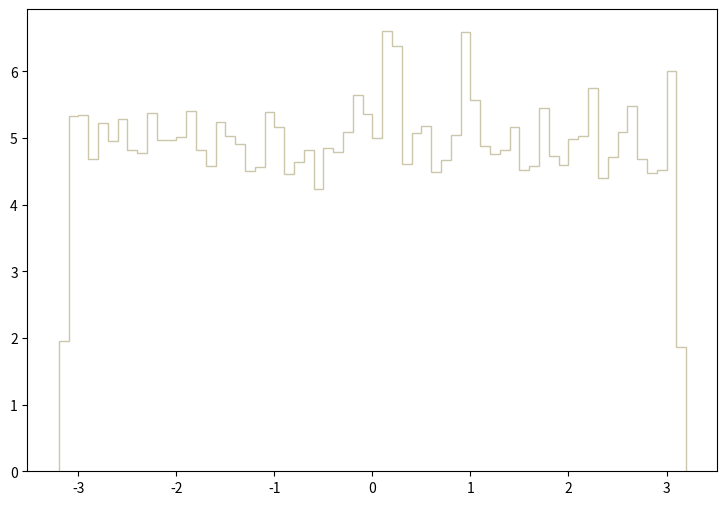

Source code (Python): (Note: this script raises an exception after producing the figure.)
def selection_2():

    # Library import
    import numpy
    import matplotlib
    import matplotlib.pyplot   as plt
    import matplotlib.gridspec as gridspec

    # Library version
    matplotlib_version = matplotlib.__version__
    numpy_version      = numpy.__version__

    # Histo binning
    xBinning = numpy.linspace(-3.2,3.2,65,endpoint=True)

    # Creating data sequence: middle of each bin
    xData = numpy.array([-3.15,-3.05,-2.95,-2.85,-2.75,-2.65,-2.55,-2.45,-2.35,-2.25,-2.15,-2.05,-1.95,-1.85,-1.75,-1.65,-1.55,-1.45,-1.35,-1.25,-1.15,-1.05,-0.95,-0.85,-0.75,-0.65,-0.55,-0.45,-0.35,-0.25,-0.15,-0.05,0.05,0.15,0.25,0.35,0.45,0.55,0.65,0.75,0.85,0.95,1.05,1.15,1.25,1.35,1.45,1.55,1.65,1.75,1.85,1.95,2.05,2.15,2.25,2.35,2.45,2.55,2.65,2.75,2.85,2.95,3.05,3.15])

    # Creating weights for histo: y3_PHI_0
    y3_PHI_0_weights = numpy.array([0.615622341307,1.40637826592,1.37984266845,1.42406866423,1.44883506187,1.34269307199,1.4169922649,1.3939950671,1.39576386693,1.40814706575,1.332079073,1.48598465833,1.37630466878,1.42937546372,1.42053026457,1.40637826592,1.3037746757,1.30731267536,1.32323387384,1.40991626558,1.46652506018,1.42760666389,1.43998986271,1.3939950671,1.44529666221,1.45591106119,1.2701630789,1.34269307199,1.3656906698,1.43998986271,1.41522346507,1.478908259,1.40107106642,1.44352786237,1.35684547064,1.44883506187,1.44352786237,1.45944906086,1.37984266845,1.46121826069,1.3037746757,1.37453586895,1.37807386862,1.38691906777,1.37984266845,1.35507627081,1.41168546541,1.4222994644,1.28962227705,1.35861427047,1.4169922649,1.39222586727,1.39222586727,1.44706586204,1.3886878676,1.38338066811,1.38514986794,1.40460906609,1.45767986103,1.2984674762,1.44706586204,1.37276666912,1.43822066288,0.622698340632])

    # Creating weights for histo: y3_PHI_1
    y3_PHI_1_weights = numpy.array([0.34833213703,0.908274641237,0.927556740425,0.856985072739,0.850546248887,0.83455230636,0.832391243631,0.81105959207,0.853850392697,0.844158983586,0.862339568279,0.823886080901,0.827090704715,0.864468257034,0.827071120459,0.780088089951,0.820700641664,0.829165836524,0.824931640379,0.797229110345,0.899709926381,0.867688068638,0.824889674116,0.83461065945,0.831372462625,0.804629960828,0.80357480906,0.835696186799,0.860231263138,0.784322286095,0.847364806437,0.865576965747,0.862305595589,0.855919929004,0.820719826242,0.816391305924,0.755455891687,0.840984735353,0.817497616565,0.861294808158,0.802484085889,0.842069063666,0.872999798558,0.828161843631,0.875145673496,0.789625622762,0.821753395359,0.852737687197,0.796069242759,0.855868770131,0.863357150248,0.871931457393,0.884781127589,0.840989931176,0.881571307952,0.847336429249,0.855940712297,0.821747400179,0.863389923902,0.886948984856,0.822836124957,0.861266031291,0.881548925944,0.33125314677])

    # Creating weights for histo: y3_PHI_2
    y3_PHI_2_weights = numpy.array([0.259034460917,0.547236528693,0.518763321997,0.54237532755,0.534736125753,0.506262919057,0.540986127223,0.549319729183,0.565292532939,0.545152928203,0.534736125753,0.522930122977,0.530569324773,0.51737452167,0.552097729836,0.500707317751,0.567375733429,0.522930122977,0.51945772216,0.543764127876,0.547930928856,0.538902926733,0.54237532755,0.534736125753,0.571542534409,0.527096923957,0.5319581251,0.552097729836,0.561125731959,0.570153734082,0.552792129999,0.532652525263,0.534736125753,0.556958930979,0.54029172706,0.530569324773,0.567375733429,0.512513320527,0.556264530816,0.563208932449,0.547236528693,0.530569324773,0.53404172559,0.538902926733,0.510429720037,0.5319581251,0.546541728529,0.568070133592,0.554180930326,0.546541728529,0.528485724283,0.52570812363,0.53612492608,0.575709335389,0.574320535062,0.555569730653,0.554180930326,0.558347731306,0.53612492608,0.5319581251,0.545152928203,0.568764533756,0.589598538655,0.212505489975])

    # Creating weights for histo: y3_PHI_3
    y3_PHI_3_weights = numpy.array([0.158842127065,0.374108750848,0.389755915485,0.372686310427,0.388333435063,0.400661318716,0.379324472394,0.39544575717,0.335702179468,0.365099828179,0.376479551551,0.372212150286,0.367944749022,0.388807595204,0.368893069303,0.348030223121,0.384540193939,0.365573988319,0.376953711691,0.386436834501,0.368418909162,0.381695273096,0.368893069303,0.345659422419,0.397342397732,0.383117713518,0.376953711691,0.357513305931,0.385962674361,0.364151507898,0.371737990146,0.36604810846,0.351349304105,0.367944749022,0.388333435063,0.3665222686,0.345185262278,0.367470588881,0.37600539141,0.357039185791,0.35656502565,0.370315509724,0.365573988319,0.342340341435,0.357987466072,0.378850312253,0.360358266774,0.362729027476,0.360832426914,0.359409946493,0.360358266774,0.383591873658,0.364151507898,0.389281755344,0.387385114782,0.380746952815,0.366996428741,0.373160470567,0.35656502565,0.371263830005,0.366996428741,0.376953711691,0.349926823683,0.153626405519])

    # Creating weights for histo: y3_PHI_4
    y3_PHI_4_weights = numpy.array([0.0,0.0,0.0,0.0,0.0,0.0,0.0,0.0,0.0,0.0,0.0,0.0,0.0,0.0,0.0,0.0,0.0,0.0,0.0,0.0,0.0,0.0,0.0,0.0,0.0,0.0,0.0,0.0,0.0,0.0,0.0,0.0,0.0,0.0,0.0,0.0,0.0,0.0,0.0,0.0,0.0,0.0,0.0,0.0,0.0,0.0,0.0,0.0,0.0,0.0,0.0,0.0,0.0,0.0,0.0,0.0,0.0,0.0,0.0,0.0,0.0,0.0,0.0,0.0])

    # Creating weights for histo: y3_PHI_5
    y3_PHI_5_weights = numpy.array([0.0,0.0,0.0,0.0,0.0,0.0,0.0,0.0,0.0,0.0,0.0,0.0,0.0,0.0,0.0,0.0,0.0,0.0,0.0,0.0,0.0,0.0,0.0,0.0,0.0,0.0,0.0,0.0,0.0,0.0,0.0,0.0,0.0,1.0529581672,1.05462838872,0.0,0.0,0.0,0.0,0.0,0.0,1.0521138287,0.0,0.0,0.0,0.0,0.0,0.0,0.0,0.0,0.0,0.0,0.0,0.0,0.0,0.0,0.0,0.0,0.0,0.0,0.0,0.0,0.0,0.0])

    # Creating weights for histo: y3_PHI_6
    y3_PHI_6_weights = numpy.array([0.0,0.461149073386,0.691021577308,0.0,0.69070840998,0.459442983893,0.460150011971,0.230350862212,0.230559781324,0.691836196616,0.461210554089,0.230350862212,0.691508427621,0.691199487091,0.460092373813,0.230010873928,0.691579130428,0.460998061411,0.690321850063,0.0,0.0,0.691930338941,0.461195568167,0.0,0.0,0.230610349202,0.0,0.230742916967,0.229973216998,0.230010873928,1.15113700638,0.690481315635,0.460598821099,1.15171992029,0.920955561933,0.0,0.461149073386,0.230350862212,0.0,0.0,0.461072991017,1.14958961395,1.15140828998,0.229943168304,0.23035543484,0.230176948675,0.691073067396,0.0,0.23041895209,0.921971914795,0.461299701107,0.0,0.460429364913,0.230742916967,0.690877097657,0.0,0.230104824126,0.460354051053,0.69136394797,0.230829220503,0.0,0.0,1.38220953677,0.0])

    # Creating weights for histo: y3_PHI_7
    y3_PHI_7_weights = numpy.array([0.193853036379,0.664609766734,0.553602958924,0.664842894302,0.443094720964,0.553663356661,0.720191456876,0.553644506412,0.498396350265,0.637051087483,0.526156996469,0.664741718476,0.470520294375,0.664618230111,0.360086764952,0.498513298749,0.526281254232,0.63666100274,0.387844256624,0.553634504239,0.443116264106,0.636684854075,0.664975230744,0.49835403338,0.553710289933,0.609275438021,0.443264757903,0.553713752224,0.581789851573,0.775610804059,0.470699948788,0.581328597522,0.553613345796,0.443009702494,0.526373966681,0.581320518844,0.664765954511,0.775479621714,0.553747990431,0.498253626952,0.664590531786,0.525974264464,0.387584584828,0.692332712439,0.4984575174,0.581421309971,0.553657586176,0.470800355216,0.526353962335,0.581448238898,0.2768686479,0.554131535292,0.581193568188,0.66460361155,0.913758123351,0.387873109046,0.415472951085,0.498654483266,0.747946332595,0.47090230044,0.442698865736,0.497875852575,0.470526834257,0.221411061641])

    # Creating weights for histo: y3_PHI_8
    y3_PHI_8_weights = numpy.array([0.110890437807,0.352702061311,0.332502368217,0.282323397091,0.322643226108,0.251978253168,0.413463046414,0.342859364658,0.332794806056,0.292479771101,0.31248436404,0.312549417653,0.201740721653,0.292366958912,0.27211137554,0.322640677366,0.292351059615,0.322562455251,0.242063160097,0.252067095043,0.272269336879,0.29237545472,0.292527468993,0.272305686799,0.262182810545,0.242004660392,0.241963030934,0.413321591216,0.251995184099,0.322614886521,0.322642862002,0.30246598622,0.282108149734,0.221734270041,0.27218183006,0.282353132418,0.32251463599,0.383314519756,0.23183554267,0.373080227052,0.312723217605,0.201664502121,0.242002172334,0.262051307579,0.332671495475,0.342765182562,0.25210326291,0.31264402454,0.25191957141,0.292309915632,0.29238091631,0.332773627221,0.241906715866,0.302534195419,0.352839207922,0.312599300181,0.352745025825,0.383233991635,0.372895625287,0.342721550521,0.332709969347,0.302448933921,0.312511732677,0.0806136851364])

    # Creating weights for histo: y3_PHI_9
    y3_PHI_9_weights = numpy.array([0.0763521031197,0.203746964765,0.178262675218,0.195226833859,0.198105172754,0.186738521619,0.16407762894,0.186697969171,0.183903813157,0.186722054401,0.172578176169,0.169713034133,0.186747101502,0.178268523389,0.206593946691,0.132964628816,0.217755180823,0.181086072086,0.183892270715,0.198051038698,0.186747678624,0.164047503165,0.192403052243,0.183904851977,0.18669315982,0.200894827215,0.172572251048,0.175465056471,0.18667315292,0.172611302979,0.147113124025,0.172590834381,0.212225081181,0.178229048235,0.169747661461,0.186688311994,0.169721998764,0.209367826481,0.161273007778,0.166932267353,0.203646507041,0.178294609309,0.212149747506,0.203671592616,0.195219831444,0.186718553194,0.155612978708,0.166879249067,0.166941078084,0.215054287745,0.164092903439,0.20083365227,0.147123396799,0.212163713861,0.169764205629,0.172589757086,0.200831074458,0.161244882693,0.149935597498,0.183933785033,0.147106083135,0.169739427852,0.22070946899,0.0706968834])

    # Creating weights for histo: y3_PHI_10
    y3_PHI_10_weights = numpy.array([0.0137181171984,0.0350020548501,0.0289164717638,0.0243864300027,0.0350233001846,0.033506113896,0.0320098539074,0.0335043178499,0.0243703010363,0.0395808852575,0.033485565711,0.0411422046519,0.0350891276364,0.0365748122221,0.0198235513202,0.0228657815989,0.0319396899496,0.0442523065665,0.0259189181311,0.0228786847721,0.0274004198201,0.0243887341407,0.0273676419793,0.0289214227066,0.0334287303056,0.042624746157,0.0198169933888,0.036575568452,0.0319776668711,0.0258622954155,0.0380779255444,0.0319285946386,0.0350024093329,0.0319759771699,0.0274243237754,0.027420696235,0.0289679781114,0.0289711920886,0.0274222559592,0.0289285596265,0.0258888579916,0.0395920278328,0.0274170923267,0.0380435643472,0.0243418833336,0.0183313678835,0.0243369796552,0.0259190835564,0.0365291430243,0.0335481555534,0.0167683469718,0.0305391166788,0.0259779985941,0.0395868642004,0.0335063384017,0.0243848466462,0.0396557638363,0.0381293137311,0.0318960294874,0.0289543896049,0.0259133527515,0.0244052648542,0.0288735793477,0.0197897218471])

    # Creating weights for histo: y3_PHI_11
    y3_PHI_11_weights = numpy.array([0.00415460456287,0.00902685107053,0.00830530008591,0.00848645616059,0.00866628354684,0.00866422696825,0.00722127904984,0.0092084038261,0.00848842030868,0.00668210499273,0.00668232451516,0.00794778276868,0.00776204753305,0.00758539744518,0.00902882292117,0.00686314552928,0.00884715847875,0.00974965371816,0.00794339617126,0.00830922067956,0.00704535300087,0.00884768225158,0.00650010548975,0.00721934186064,0.00685957540127,0.00668057603823,0.00613962269402,0.006498900042,0.00685817738998,0.0081278912977,0.00794697785308,0.00613815921113,0.00830448361651,0.00685937513519,0.00722040866264,0.00920588509501,0.00866730798487,0.00668082637083,0.00903053673666,0.00776748167611,0.00830669424593,0.00794466323935,0.00794388143138,0.00650053683208,0.00866998076679,0.00722396723684,0.00830559278249,0.00884601465133,0.00812420948284,0.00740056340692,0.00613923756694,0.00812771799051,0.00848634447373,0.00758412652583,0.00794741304668,0.00920755654653,0.00577598185625,0.0099289958443,0.006679420657,0.00866757372255,0.00830543488039,0.00794229855909,0.00722257692809,0.00252670860858])

    # Creating weights for histo: y3_PHI_12
    y3_PHI_12_weights = numpy.array([0.0,0.0,0.0121240822392,0.0,0.0,0.0,0.0,0.0,0.0,0.0,0.0,0.0,0.0,0.0,0.0,0.0,0.0,0.0,0.0,0.0,0.0,0.0,0.0,0.0,0.0,0.0,0.0,0.0,0.012170493784,0.0,0.0,0.0121753353338,0.0,0.0,0.0,0.0,0.0,0.0,0.0,0.0,0.0,0.0,0.0,0.0,0.0,0.0,0.0,0.0,0.0,0.0,0.0,0.0,0.0,0.0,0.0,0.0,0.0,0.0,0.0121313846429,0.0,0.0,0.0,0.0,0.0])

    # Creating weights for histo: y3_PHI_13
    y3_PHI_13_weights = numpy.array([0.0100532490873,0.0300951759264,0.0100532490873,0.0,0.0,0.0402072404221,0.0100187052616,0.0301548136101,0.020069144564,0.0301576895076,0.0301620033537,0.0100309732782,0.0200612482421,0.0,0.0200599135943,0.0,0.0401530735548,0.0200979572549,0.0300918165807,0.0301138816559,0.0200670124331,0.0100696698006,0.0100602900776,0.0100324442832,0.040238875294,0.0201002505352,0.0100187052616,0.0501717250999,0.0100329194674,0.0300870275503,0.0201006430787,0.0,0.0100457329128,0.0301051423986,0.0,0.0100340929658,0.0200736526159,0.0301062497844,0.0201025934,0.0100187052616,0.0100340929658,0.0200731732996,0.060241456881,0.0200748219822,0.0300982790859,0.0200996265977,0.0401535570031,0.0,0.0100340929658,0.0,0.0,0.010015362444,0.0200870982629,0.0200455754274,0.0200864619292,0.0100299567972,0.0200840157636,0.0100309732782,0.0100340929658,0.0,0.0300997129026,0.0301702674269,0.020078863114,0.0100324442832])

    # Creating weights for histo: y3_PHI_14
    y3_PHI_14_weights = numpy.array([0.065957788021,0.132061100916,0.126500360668,0.110037158518,0.104549627601,0.14305887308,0.104460451973,0.0935357266329,0.104522854599,0.104367173048,0.126481997396,0.110068847351,0.0825098814125,0.110046543287,0.0990558401707,0.0879956653807,0.14852117481,0.121007710786,0.0880366577307,0.0769747359921,0.0989970939487,0.131998170143,0.126459165185,0.115576772876,0.115499338367,0.093531379575,0.126485450666,0.0770109343903,0.0880088284346,0.143059401227,0.087953088589,0.110019323392,0.0935194353224,0.0715355914865,0.0935425519201,0.143085524201,0.0769745734853,0.115469030842,0.137468922228,0.137454255986,0.121054350249,0.0880390547065,0.110003478975,0.120932185733,0.109985034449,0.13750853327,0.0660089776751,0.104471502438,0.11002033906,0.0715331132572,0.109953142482,0.0604229676143,0.0990091194547,0.109886799065,0.104501525577,0.104575181801,0.0825125627753,0.154032797366,0.0439766661747,0.115565641158,0.104511438494,0.0880189038586,0.088041370429,0.0549764290476])

    # Creating weights for histo: y3_PHI_15
    y3_PHI_15_weights = numpy.array([0.0503273166791,0.11151153086,0.0976877071998,0.0996806622865,0.103629816566,0.104618017019,0.119407755115,0.0888083329203,0.124347875558,0.125325053251,0.106535095434,0.108582402748,0.11348131811,0.125332308231,0.113483081751,0.13321815105,0.0986985944966,0.104601302506,0.104606954176,0.109533446479,0.11643521737,0.112504501162,0.125330023513,0.130246815788,0.09471524962,0.103609975598,0.127319290986,0.117435602983,0.122386946599,0.120418161419,0.10263271774,0.0996842296525,0.104602825651,0.092750993792,0.10855951549,0.107545221158,0.113504205368,0.124311720905,0.115414429631,0.104599097954,0.117424981051,0.0987013602073,0.116461872408,0.118398992205,0.11153269456,0.131257903498,0.133253143303,0.117461255952,0.139152885188,0.10067046605,0.135189942438,0.126294775549,0.128298152155,0.0878401337666,0.121393936215,0.106565037258,0.106585719964,0.11447629255,0.100685978079,0.105592509166,0.0996780569069,0.126305036737,0.113487811517,0.0493425232613])

    # Creating weights for histo: y3_PHI_16
    y3_PHI_16_weights = numpy.array([0.0249625921871,0.05268620376,0.0539377716702,0.0547013317226,0.0544553472748,0.0589838937518,0.0519336866009,0.06529206649,0.0554524485148,0.0587287068929,0.0524385788824,0.0615147568367,0.0589829335002,0.0524388989663,0.057464895775,0.0645211044983,0.0615026736709,0.0569728868689,0.0652826240161,0.0635172814972,0.0597496543807,0.0599951987132,0.0536931075683,0.0564557913902,0.058986894538,0.0592422814492,0.0597447330913,0.059994438514,0.0572140700588,0.0554579299509,0.0630200712283,0.0592442019524,0.0534377606676,0.0539431730854,0.0544475052201,0.05948602531,0.058223614559,0.0536968285432,0.0579787504047,0.050668635158,0.0612572493698,0.0690630944975,0.0604958498835,0.0541991601539,0.0579793105514,0.0617517389259,0.0572225522811,0.0620128873466,0.0569694059569,0.0617532193137,0.0607629598662,0.0549525175331,0.0587293870711,0.0605114139613,0.0632688964204,0.0592435617847,0.0610069838004,0.0587318677211,0.0569636444474,0.0569643246256,0.0577314856214,0.0599914777383,0.0564655939584,0.0219307658501])

    # Creating weights for histo: y3_PHI_17
    y3_PHI_17_weights = numpy.array([0.015741430146,0.0352230029873,0.0297757233396,0.0352209934265,0.0320624336423,0.0292150858514,0.030621598497,0.0340673855156,0.0383719648688,0.0377784345685,0.0312055508903,0.0326431867348,0.0332113325822,0.0380877969659,0.0329294341833,0.033788986352,0.035491114399,0.0343606614282,0.0314900987103,0.0392450540794,0.03521008581,0.0352236528453,0.026924566381,0.0409488417637,0.0323463815933,0.0335033487702,0.0360697879459,0.0318020205484,0.0346362012166,0.0357886293853,0.0343779176573,0.0354803067607,0.0312219273117,0.0334934909243,0.0300431948911,0.030049963412,0.032358848869,0.0346670944658,0.0394866712806,0.0337930954541,0.036074166989,0.034915640153,0.0320575946997,0.0352248525832,0.0349412845491,0.0375122727308,0.0369437069751,0.0329201762064,0.0329238554024,0.0328964513908,0.0360705977689,0.0343441850287,0.0326393275781,0.040362039993,0.0360693980311,0.0372179670431,0.0331984054071,0.0329490299012,0.0337898861554,0.0380769993254,0.0352287617289,0.0309038568172,0.0337754992992,0.0140254151336])

    # Creating weights for histo: y3_PHI_18
    y3_PHI_18_weights = numpy.array([0.00228779580689,0.00624197372994,0.00591496859669,0.00597940149536,0.00609137744089,0.00580785005519,0.0059405674093,0.00576517279442,0.00688949209062,0.00628373734613,0.00649678836758,0.00645895593774,0.00608679245383,0.00526543015945,0.00597969067645,0.00548272250349,0.00628471385617,0.00559469844902,0.00690884207716,0.00557360918493,0.00682394018688,0.00596037002711,0.0063451066017,0.00544155401359,0.00604292074944,0.00582823103517,0.00615578519338,0.00637233153404,0.00619829062191,0.0057022444756,0.00527118444395,0.0064772539757,0.00680245696595,0.00615198392897,0.00619893184954,0.00611231582789,0.00619914140105,0.00548346431584,0.0064761726899,0.00649821750888,0.00591430222289,0.00597821962484,0.00682353365695,0.00654515285636,0.00606861176472,0.00639051222315,0.00604705729627,0.0060670149822,0.00578876829458,0.00626129018825,0.00645727952565,0.00604762727638,0.00619754461853,0.00598324886111,0.00650120990446,0.00617384015159,0.00654491396764,0.00600360888594,0.00615096969965,0.00610950783764,0.0065445619211,0.0058318395122,0.0061099311317,0.0025485839199])

    # Creating weights for histo: y3_PHI_19
    y3_PHI_19_weights = numpy.array([0.000681220036427,0.00153305889587,0.00121939172466,0.00158088692706,0.0012754683239,0.00136074209161,0.00159051966244,0.00152912471208,0.00172787153826,0.00158908648488,0.00164409971093,0.00147423118978,0.00136199214917,0.00187228385564,0.0014095405251,0.00121863147223,0.00150404930286,0.00159041273106,0.00172935224088,0.00172925719076,0.00130255894414,0.00144727497635,0.00175763262126,0.00113409657067,0.00164506951916,0.00201282882136,0.00127655219227,0.00136118704497,0.00130490876127,0.00169756243192,0.00136188388115,0.00164210365845,0.00156197789423,0.001475074017,0.00172671905558,0.00175702073613,0.00203953047869,0.00198123802358,0.00156322542703,0.00144633308909,0.00104833210673,0.0016449581323,0.0014714111716,0.00147508545272,0.00173193938627,0.00187125612624,0.00173247255803,0.00181557012359,0.00152944550623,0.00167093503249,0.00161586240012,0.00130596248093,0.0013604695651,0.00178247337551,0.0012463865522,0.00127747506951,0.0016160970551,0.00172663143125,0.00209630064676,0.0017575850962,0.00167625189846,0.00142125411548,0.00141623353855,0.000823645657832])

    # Creating a new Canvas
    fig   = plt.figure(figsize=(12,6),dpi=80)
    frame = gridspec.GridSpec(1,1,right=0.7)
    pad   = fig.add_subplot(frame[0])

    # Creating a new Stack
    pad.hist(x=xData, bins=xBinning, weights=y3_PHI_0_weights+y3_PHI_1_weights+y3_PHI_2_weights+y3_PHI_3_weights+y3_PHI_4_weights+y3_PHI_5_weights+y3_PHI_6_weights+y3_PHI_7_weights+y3_PHI_8_weights+y3_PHI_9_weights+y3_PHI_10_weights+y3_PHI_11_weights+y3_PHI_12_weights+y3_PHI_13_weights+y3_PHI_14_weights+y3_PHI_15_weights+y3_PHI_16_weights+y3_PHI_17_weights+y3_PHI_18_weights+y3_PHI_19_weights,\
             label="$bg\_vbf\_1600\_inf$", histtype="step", rwidth=1.0,\
             color=None, edgecolor="#ccc6aa", linewidth=1, linestyle="solid",\
             bottom=None, cumulative=False, normed=False, align="mid", orientation="vertical")

    pad.hist(x=xData, bins=xBinning, weights=y3_PHI_0_weights+y3_PHI_1_weights+y3_PHI_2_weights+y3_PHI_3_weights+y3_PHI_4_weights+y3_PHI_5_weights+y3_PHI_6_weights+y3_PHI_7_weights+y3_PHI_8_weights+y3_PHI_9_weights+y3_PHI_10_weights+y3_PHI_11_weights+y3_PHI_12_weights+y3_PHI_13_weights+y3_PHI_14_weights+y3_PHI_15_weights+y3_PHI_16_weights+y3_PHI_17_weights+y3_PHI_18_weights,\
             label="$bg\_vbf\_1200\_1600$", histtype="step", rwidth=1.0,\
             color=None, edgecolor="#c1bfa8", linewidth=1, linestyle="solid",\
             bottom=None, cumulative=False, normed=False, align="mid", orientation="vertical")

    pad.hist(x=xData, bins=xBinning, weights=y3_PHI_0_weights+y3_PHI_1_weights+y3_PHI_2_weights+y3_PHI_3_weights+y3_PHI_4_weights+y3_PHI_5_weights+y3_PHI_6_weights+y3_PHI_7_weights+y3_PHI_8_weights+y3_PHI_9_weights+y3_PHI_10_weights+y3_PHI_11_weights+y3_PHI_12_weights+y3_PHI_13_weights+y3_PHI_14_weights+y3_PHI_15_weights+y3_PHI_16_weights+y3_PHI_17_weights,\
             label="$bg\_vbf\_800\_1200$", histtype="step", rwidth=1.0,\
             color=None, edgecolor="#bab5a3", linewidth=1, linestyle="solid",\
             bottom=None, cumulative=False, normed=False, align="mid", orientation="vertical")

    pad.hist(x=xData, bins=xBinning, weights=y3_PHI_0_weights+y3_PHI_1_weights+y3_PHI_2_weights+y3_PHI_3_weights+y3_PHI_4_weights+y3_PHI_5_weights+y3_PHI_6_weights+y3_PHI_7_weights+y3_PHI_8_weights+y3_PHI_9_weights+y3_PHI_10_weights+y3_PHI_11_weights+y3_PHI_12_weights+y3_PHI_13_weights+y3_PHI_14_weights+y3_PHI_15_weights+y3_PHI_16_weights,\
             label="$bg\_vbf\_600\_800$", histtype="step", rwidth=1.0,\
             color=None, edgecolor="#b2a596", linewidth=1, linestyle="solid",\
             bottom=None, cumulative=False, normed=False, align="mid", orientation="vertical")

    pad.hist(x=xData, bins=xBinning, weights=y3_PHI_0_weights+y3_PHI_1_weights+y3_PHI_2_weights+y3_PHI_3_weights+y3_PHI_4_weights+y3_PHI_5_weights+y3_PHI_6_weights+y3_PHI_7_weights+y3_PHI_8_weights+y3_PHI_9_weights+y3_PHI_10_weights+y3_PHI_11_weights+y3_PHI_12_weights+y3_PHI_13_weights+y3_PHI_14_weights+y3_PHI_15_weights,\
             label="$bg\_vbf\_400\_600$", histtype="step", rwidth=1.0,\
             color=None, edgecolor="#b7a39b", linewidth=1, linestyle="solid",\
             bottom=None, cumulative=False, normed=False, align="mid", orientation="vertical")

    pad.hist(x=xData, bins=xBinning, weights=y3_PHI_0_weights+y3_PHI_1_weights+y3_PHI_2_weights+y3_PHI_3_weights+y3_PHI_4_weights+y3_PHI_5_weights+y3_PHI_6_weights+y3_PHI_7_weights+y3_PHI_8_weights+y3_PHI_9_weights+y3_PHI_10_weights+y3_PHI_11_weights+y3_PHI_12_weights+y3_PHI_13_weights+y3_PHI_14_weights,\
             label="$bg\_vbf\_200\_400$", histtype="step", rwidth=1.0,\
             color=None, edgecolor="#ad998c", linewidth=1, linestyle="solid",\
             bottom=None, cumulative=False, normed=False, align="mid", orientation="vertical")

    pad.hist(x=xData, bins=xBinning, weights=y3_PHI_0_weights+y3_PHI_1_weights+y3_PHI_2_weights+y3_PHI_3_weights+y3_PHI_4_weights+y3_PHI_5_weights+y3_PHI_6_weights+y3_PHI_7_weights+y3_PHI_8_weights+y3_PHI_9_weights+y3_PHI_10_weights+y3_PHI_11_weights+y3_PHI_12_weights+y3_PHI_13_weights,\
             label="$bg\_vbf\_100\_200$", histtype="step", rwidth=1.0,\
             color=None, edgecolor="#9b8e82", linewidth=1, linestyle="solid",\
             bottom=None, cumulative=False, normed=False, align="mid", orientation="vertical")

    pad.hist(x=xData, bins=xBinning, weights=y3_PHI_0_weights+y3_PHI_1_weights+y3_PHI_2_weights+y3_PHI_3_weights+y3_PHI_4_weights+y3_PHI_5_weights+y3_PHI_6_weights+y3_PHI_7_weights+y3_PHI_8_weights+y3_PHI_9_weights+y3_PHI_10_weights+y3_PHI_11_weights+y3_PHI_12_weights,\
             label="$bg\_vbf\_0\_100$", histtype="step", rwidth=1.0,\
             color=None, edgecolor="#876656", linewidth=1, linestyle="solid",\
             bottom=None, cumulative=False, normed=False, align="mid", orientation="vertical")

    pad.hist(x=xData, bins=xBinning, weights=y3_PHI_0_weights+y3_PHI_1_weights+y3_PHI_2_weights+y3_PHI_3_weights+y3_PHI_4_weights+y3_PHI_5_weights+y3_PHI_6_weights+y3_PHI_7_weights+y3_PHI_8_weights+y3_PHI_9_weights+y3_PHI_10_weights+y3_PHI_11_weights,\
             label="$bg\_dip\_1600\_inf$", histtype="step", rwidth=1.0,\
             color=None, edgecolor="#afcec6", linewidth=1, linestyle="solid",\
             bottom=None, cumulative=False, normed=False, align="mid", orientation="vertical")

    pad.hist(x=xData, bins=xBinning, weights=y3_PHI_0_weights+y3_PHI_1_weights+y3_PHI_2_weights+y3_PHI_3_weights+y3_PHI_4_weights+y3_PHI_5_weights+y3_PHI_6_weights+y3_PHI_7_weights+y3_PHI_8_weights+y3_PHI_9_weights+y3_PHI_10_weights,\
             label="$bg\_dip\_1200\_1600$", histtype="step", rwidth=1.0,\
             color=None, edgecolor="#84c1a3", linewidth=1, linestyle="solid",\
             bottom=None, cumulative=False, normed=False, align="mid", orientation="vertical")

    pad.hist(x=xData, bins=xBinning, weights=y3_PHI_0_weights+y3_PHI_1_weights+y3_PHI_2_weights+y3_PHI_3_weights+y3_PHI_4_weights+y3_PHI_5_weights+y3_PHI_6_weights+y3_PHI_7_weights+y3_PHI_8_weights+y3_PHI_9_weights,\
             label="$bg\_dip\_800\_1200$", histtype="step", rwidth=1.0,\
             color=None, edgecolor="#89a8a0", linewidth=1, linestyle="solid",\
             bottom=None, cumulative=False, normed=False, align="mid", orientation="vertical")

    pad.hist(x=xData, bins=xBinning, weights=y3_PHI_0_weights+y3_PHI_1_weights+y3_PHI_2_weights+y3_PHI_3_weights+y3_PHI_4_weights+y3_PHI_5_weights+y3_PHI_6_weights+y3_PHI_7_weights+y3_PHI_8_weights,\
             label="$bg\_dip\_600\_800$", histtype="step", rwidth=1.0,\
             color=None, edgecolor="#829e8c", linewidth=1, linestyle="solid",\
             bottom=None, cumulative=False, normed=False, align="mid", orientation="vertical")

    pad.hist(x=xData, bins=xBinning, weights=y3_PHI_0_weights+y3_PHI_1_weights+y3_PHI_2_weights+y3_PHI_3_weights+y3_PHI_4_weights+y3_PHI_5_weights+y3_PHI_6_weights+y3_PHI_7_weights,\
             label="$bg\_dip\_400\_600$", histtype="step", rwidth=1.0,\
             color=None, edgecolor="#adbcc6", linewidth=1, linestyle="solid",\
             bottom=None, cumulative=False, normed=False, align="mid", orientation="vertical")

    pad.hist(x=xData, bins=xBinning, weights=y3_PHI_0_weights+y3_PHI_1_weights+y3_PHI_2_weights+y3_PHI_3_weights+y3_PHI_4_weights+y3_PHI_5_weights+y3_PHI_6_weights,\
             label="$bg\_dip\_200\_400$", histtype="step", rwidth=1.0,\
             color=None, edgecolor="#7a8e99", linewidth=1, linestyle="solid",\
             bottom=None, cumulative=False, normed=False, align="mid", orientation="vertical")

    pad.hist(x=xData, bins=xBinning, weights=y3_PHI_0_weights+y3_PHI_1_weights+y3_PHI_2_weights+y3_PHI_3_weights+y3_PHI_4_weights+y3_PHI_5_weights,\
             label="$bg\_dip\_100\_200$", histtype="step", rwidth=1.0,\
             color=None, edgecolor="#758991", linewidth=1, linestyle="solid",\
             bottom=None, cumulative=False, normed=False, align="mid", orientation="vertical")

    pad.hist(x=xData, bins=xBinning, weights=y3_PHI_0_weights+y3_PHI_1_weights+y3_PHI_2_weights+y3_PHI_3_weights+y3_PHI_4_weights,\
             label="$bg\_dip\_0\_100$", histtype="step", rwidth=1.0,\
             color=None, edgecolor="#688296", linewidth=1, linestyle="solid",\
             bottom=None, cumulative=False, normed=False, align="mid", orientation="vertical")

    pad.hist(x=xData, bins=xBinning, weights=y3_PHI_0_weights+y3_PHI_1_weights+y3_PHI_2_weights+y3_PHI_3_weights,\
             label="$signal\_2pt4TeVL$", histtype="step", rwidth=1.0,\
             color=None, edgecolor="#6d7a84", linewidth=1, linestyle="solid",\
             bottom=None, cumulative=False, normed=False, align="mid", orientation="vertical")

    pad.hist(x=xData, bins=xBinning, weights=y3_PHI_0_weights+y3_PHI_1_weights+y3_PHI_2_weights,\
             label="$signal\_2pt2TeVL$", histtype="step", rwidth=1.0,\
             color=None, edgecolor="#7c99d1", linewidth=1, linestyle="solid",\
             bottom=None, cumulative=False, normed=False, align="mid", orientation="vertical")

    pad.hist(x=xData, bins=xBinning, weights=y3_PHI_0_weights+y3_PHI_1_weights,\
             label="$signal\_2TeVL$", histtype="step", rwidth=1.0,\
             color=None, edgecolor="#7f7f9b", linewidth=1, linestyle="solid",\
             bottom=None, cumulative=False, normed=False, align="mid", orientation="vertical")

    pad.hist(x=xData, bins=xBinning, weights=y3_PHI_0_weights,\
             label="$signal\_1pt8TeVL$", histtype="step", rwidth=1.0,\
             color=None, edgecolor="#aaa5bf", linewidth=1, linestyle="solid",\
             bottom=None, cumulative=False, normed=False, align="mid", orientation="vertical")


    # Axis
    plt.rc('text',usetex=False)
    plt.xlabel(r"\phi [ j_{1} ] ",\
               fontsize=16,color="black")
    plt.ylabel(r"$\mathrm{Events}$ $(\mathcal{L}_{\mathrm{int}} = 40.0\ \mathrm{fb}^{-1})$ ",\
               fontsize=16,color="black")

    # Boundary of y-axis
    ymax=(y3_PHI_0_weights+y3_PHI_1_weights+y3_PHI_2_weights+y3_PHI_3_weights+y3_PHI_4_weights+y3_PHI_5_weights+y3_PHI_6_weights+y3_PHI_7_weights+y3_PHI_8_weights+y3_PHI_9_weights+y3_PHI_10_weights+y3_PHI_11_weights+y3_PHI_12_weights+y3_PHI_13_weights+y3_PHI_14_weights+y3_PHI_15_weights+y3_PHI_16_weights+y3_PHI_17_weights+y3_PHI_18_weights+y3_PHI_19_weights).max()*1.1
    ymin=0 # linear scale
    #ymin=min([x for x in (y3_PHI_0_weights+y3_PHI_1_weights+y3_PHI_2_weights+y3_PHI_3_weights+y3_PHI_4_weights+y3_PHI_5_weights+y3_PHI_6_weights+y3_PHI_7_weights+y3_PHI_8_weights+y3_PHI_9_weights+y3_PHI_10_weights+y3_PHI_11_weights+y3_PHI_12_weights+y3_PHI_13_weights+y3_PHI_14_weights+y3_PHI_15_weights+y3_PHI_16_weights+y3_PHI_17_weights+y3_PHI_18_weights+y3_PHI_19_weights) if x])/100. # log scale
    plt.gca().set_ylim(ymin,ymax)

    # Log/Linear scale for X-axis
    plt.gca().set_xscale("linear")
    #plt.gca().set_xscale("log",nonposx="clip")

    # Log/Linear scale for Y-axis
    plt.gca().set_yscale("linear")
    #plt.gca().set_yscale("log",nonposy="clip")

    # Legend
    plt.legend(bbox_to_anchor=(1.05,1), loc=2, borderaxespad=0.)

    # Saving the image
    plt.savefig('../../HTML/MadAnalysis5job_0/selection_2.png')
    plt.savefig('../../PDF/MadAnalysis5job_0/selection_2.png')
    plt.savefig('../../DVI/MadAnalysis5job_0/selection_2.eps')

# Running!
if __name__ == '__main__':
    selection_2()
